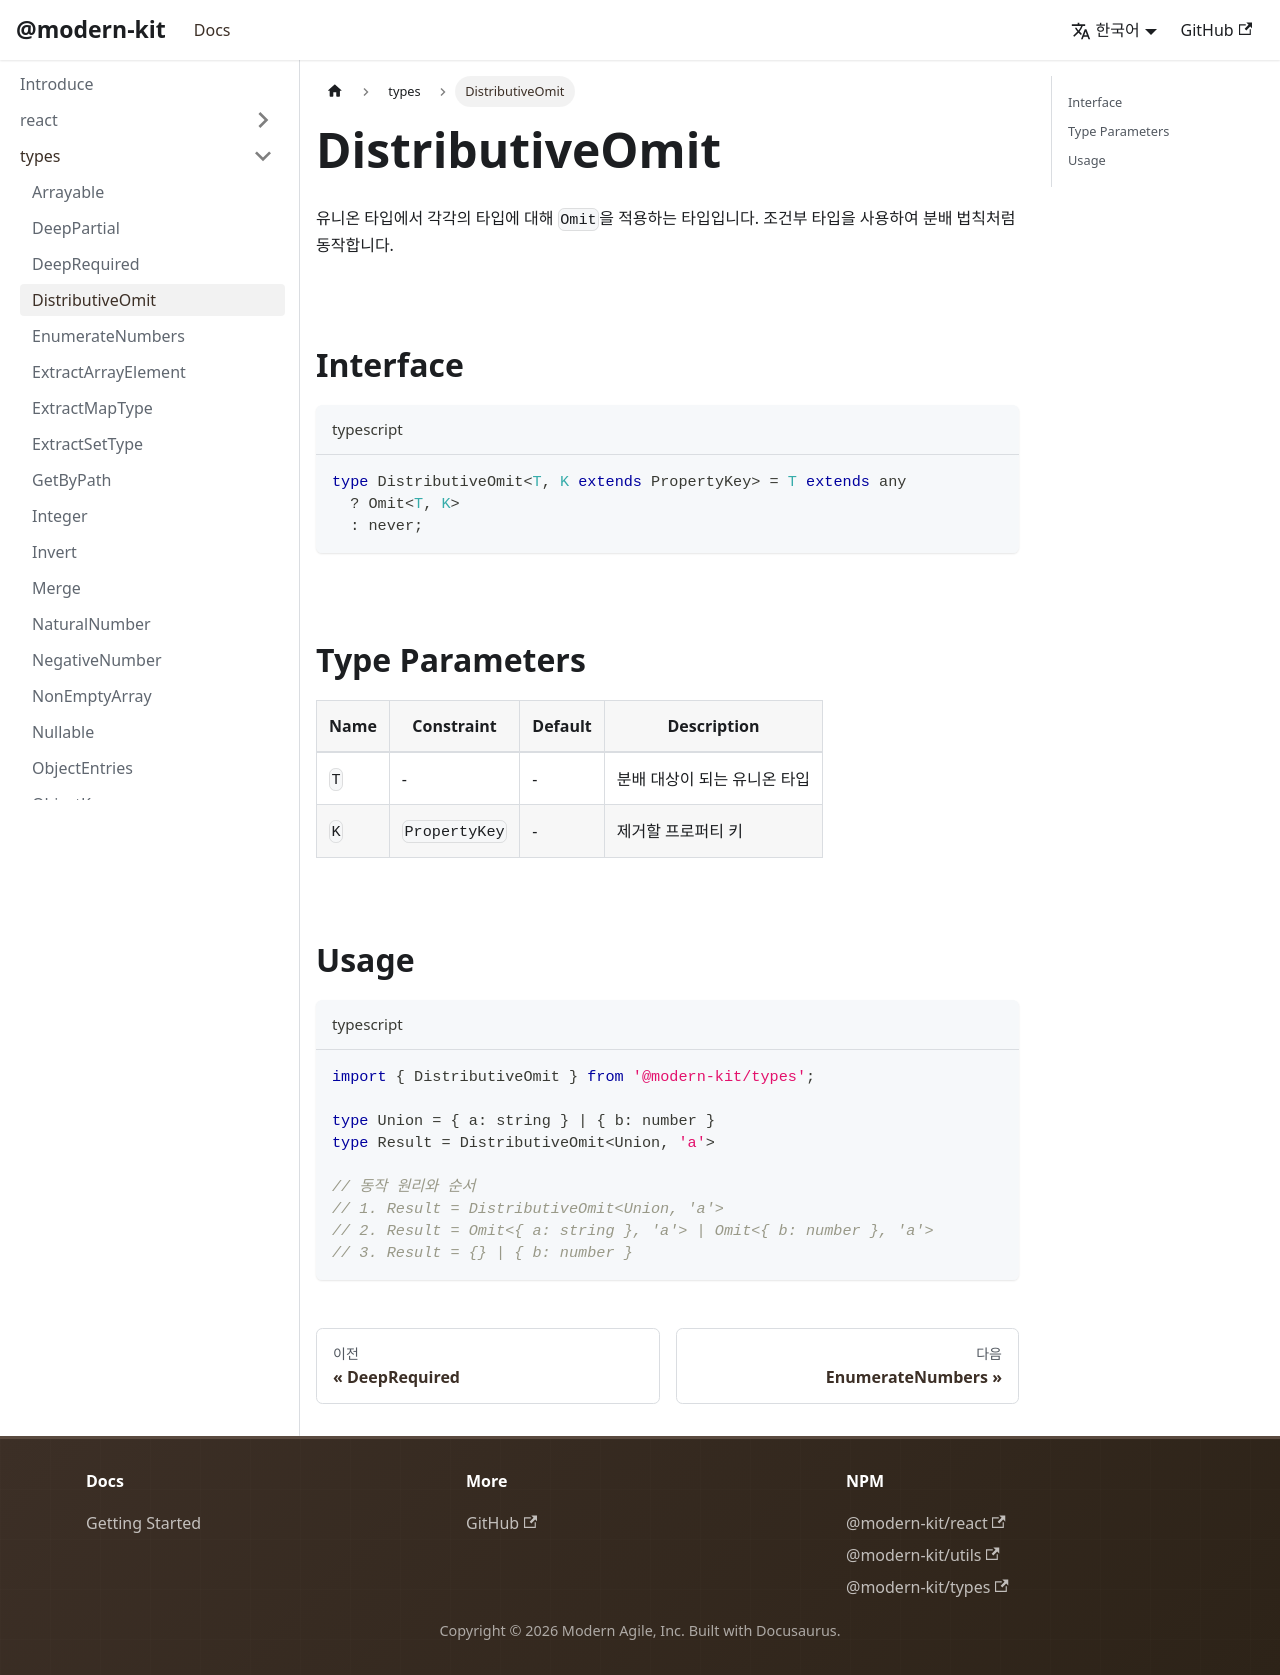

repository: modern-agile-team/modern-kit · page: docs/types/DistributiveOmit/index.html · generator: docusaurus

# DistributiveOmit

유니온 타입에서 각각의 타입에 대해 `Omit`을 적용하는 타입입니다. 조건부 타입을 사용하여 분배 법칙처럼 동작합니다.

<br />

## Interface

```ts title="typescript"
type DistributiveOmit<T, K extends PropertyKey> = T extends any
  ? Omit<T, K>
  : never;
```

<br />

## Type Parameters

| Name | Constraint      | Default | Description                     |
| ---- | --------------- | ------- | ------------------------------- |
| `T`  | -               | -       | 분배 대상이 되는 유니온 타입    |
| `K`  | `PropertyKey`   | -       | 제거할 프로퍼티 키              |

<br />

## Usage

```ts title="typescript"
import { DistributiveOmit } from '@modern-kit/types';

type Union = { a: string } | { b: number }
type Result = DistributiveOmit<Union, 'a'>

// 동작 원리와 순서
// 1. Result = DistributiveOmit<Union, 'a'>
// 2. Result = Omit<{ a: string }, 'a'> | Omit<{ b: number }, 'a'>
// 3. Result = {} | { b: number }
```
